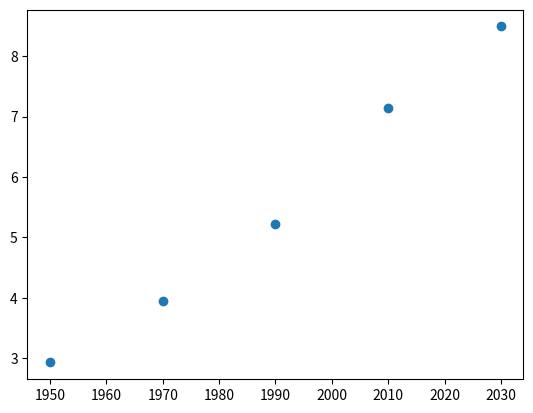

Write Python code to recreate this figure.
import matplotlib.pyplot as plt

years = [1950, 1970, 1990, 2010, 2030]
pop = [2.932, 3.948, 5.221, 7.141, 8.490]

plt.scatter(years, pop)
plt.show()